The GitHub repository xvisierra/IsharaIntelligence contains a labelled image folder "Dataset" with 4 categories: open hand, peace sign, thumb, okay sign. Examples follow, each with its label.

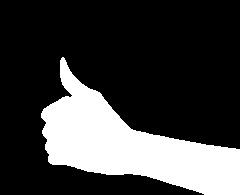
Label: thumb

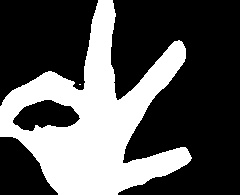
Label: okay sign

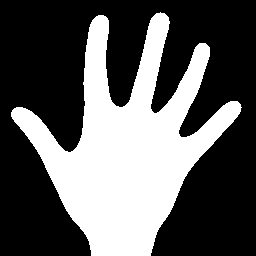
Label: open hand

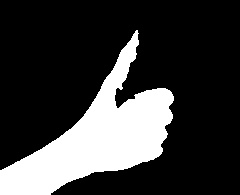
Label: thumb

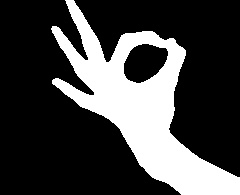
Label: okay sign

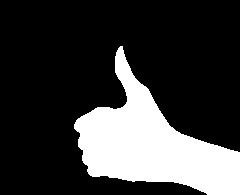
Label: thumb
